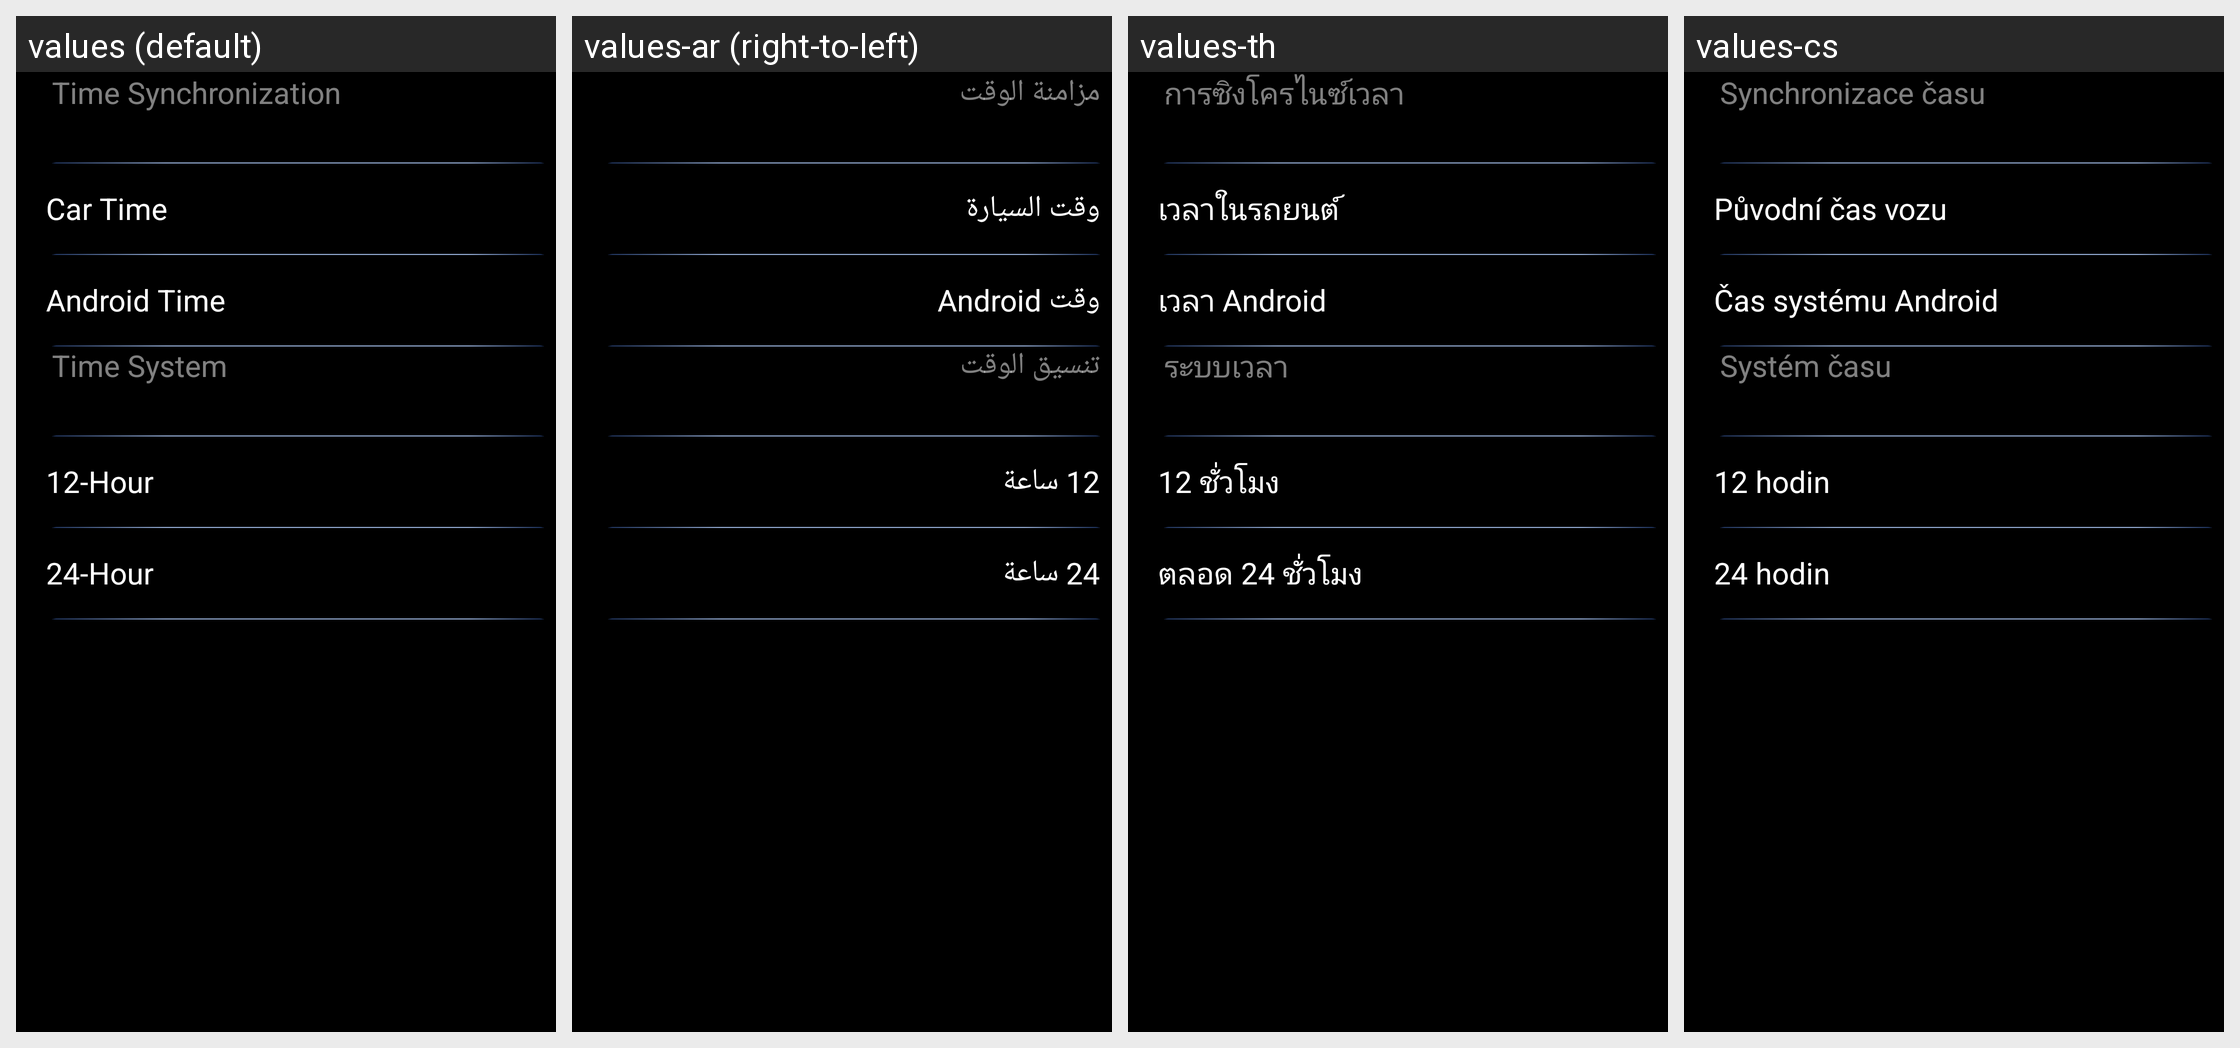

The Android screen above is rendered under several locales of the same app. Produce the string resources it draws, with the default and per-locale values.
Android screen res/layout/view_id9_main_settings_time.xml rendered under 4 locales, left to right: values (default), values-ar (right-to-left), values-th, values-cs. Device: Nexus 5 (rendered at 1080×1920; each locale shown at half size, 540×960, under a caption strip naming it); theme AppTheme.
Other locales in the repository, not shown: values-de, values-el, values-es, values-fr, values-hr, values-it, values-iw-rIL, values-ja, values-ko, values-nl, values-pl, values-pt, values-ru, values-tr-rTR, values-vi-rVN, values-zh-rCN, values-zh-rTW.
Strings drawn on this screen, with the default value and each locale's value (text and hints the layout hard-codes, and strings that could not be matched under every locale, appear in the picture but are not listed):

text_2
  values: Time Synchronization
  values-ar: مزامنة الوقت
  values-th: การซิงโครไนซ์เวลา
  values-cs: Synchronizace času

text_4
  values: Car Time
  values-ar: وقت السيارة
  values-th: เวลาในรถยนต์
  values-cs: Původní čas vozu

text_5
  values: Android Time
  values-ar: وقت Android
  values-th: เวลา Android
  values-cs: Čas systému Android

text_3
  values: Time System
  values-ar: تنسيق الوقت
  values-th: ระบบเวลา
  values-cs: Systém času

text_6
  values: 12-Hour
  values-ar: 12 ساعة
  values-th: 12 ชั่วโมง
  values-cs: 12 hodin

text_7
  values: 24-Hour
  values-ar: 24 ساعة
  values-th: ตลอด 24 ชั่วโมง
  values-cs: 24 hodin
